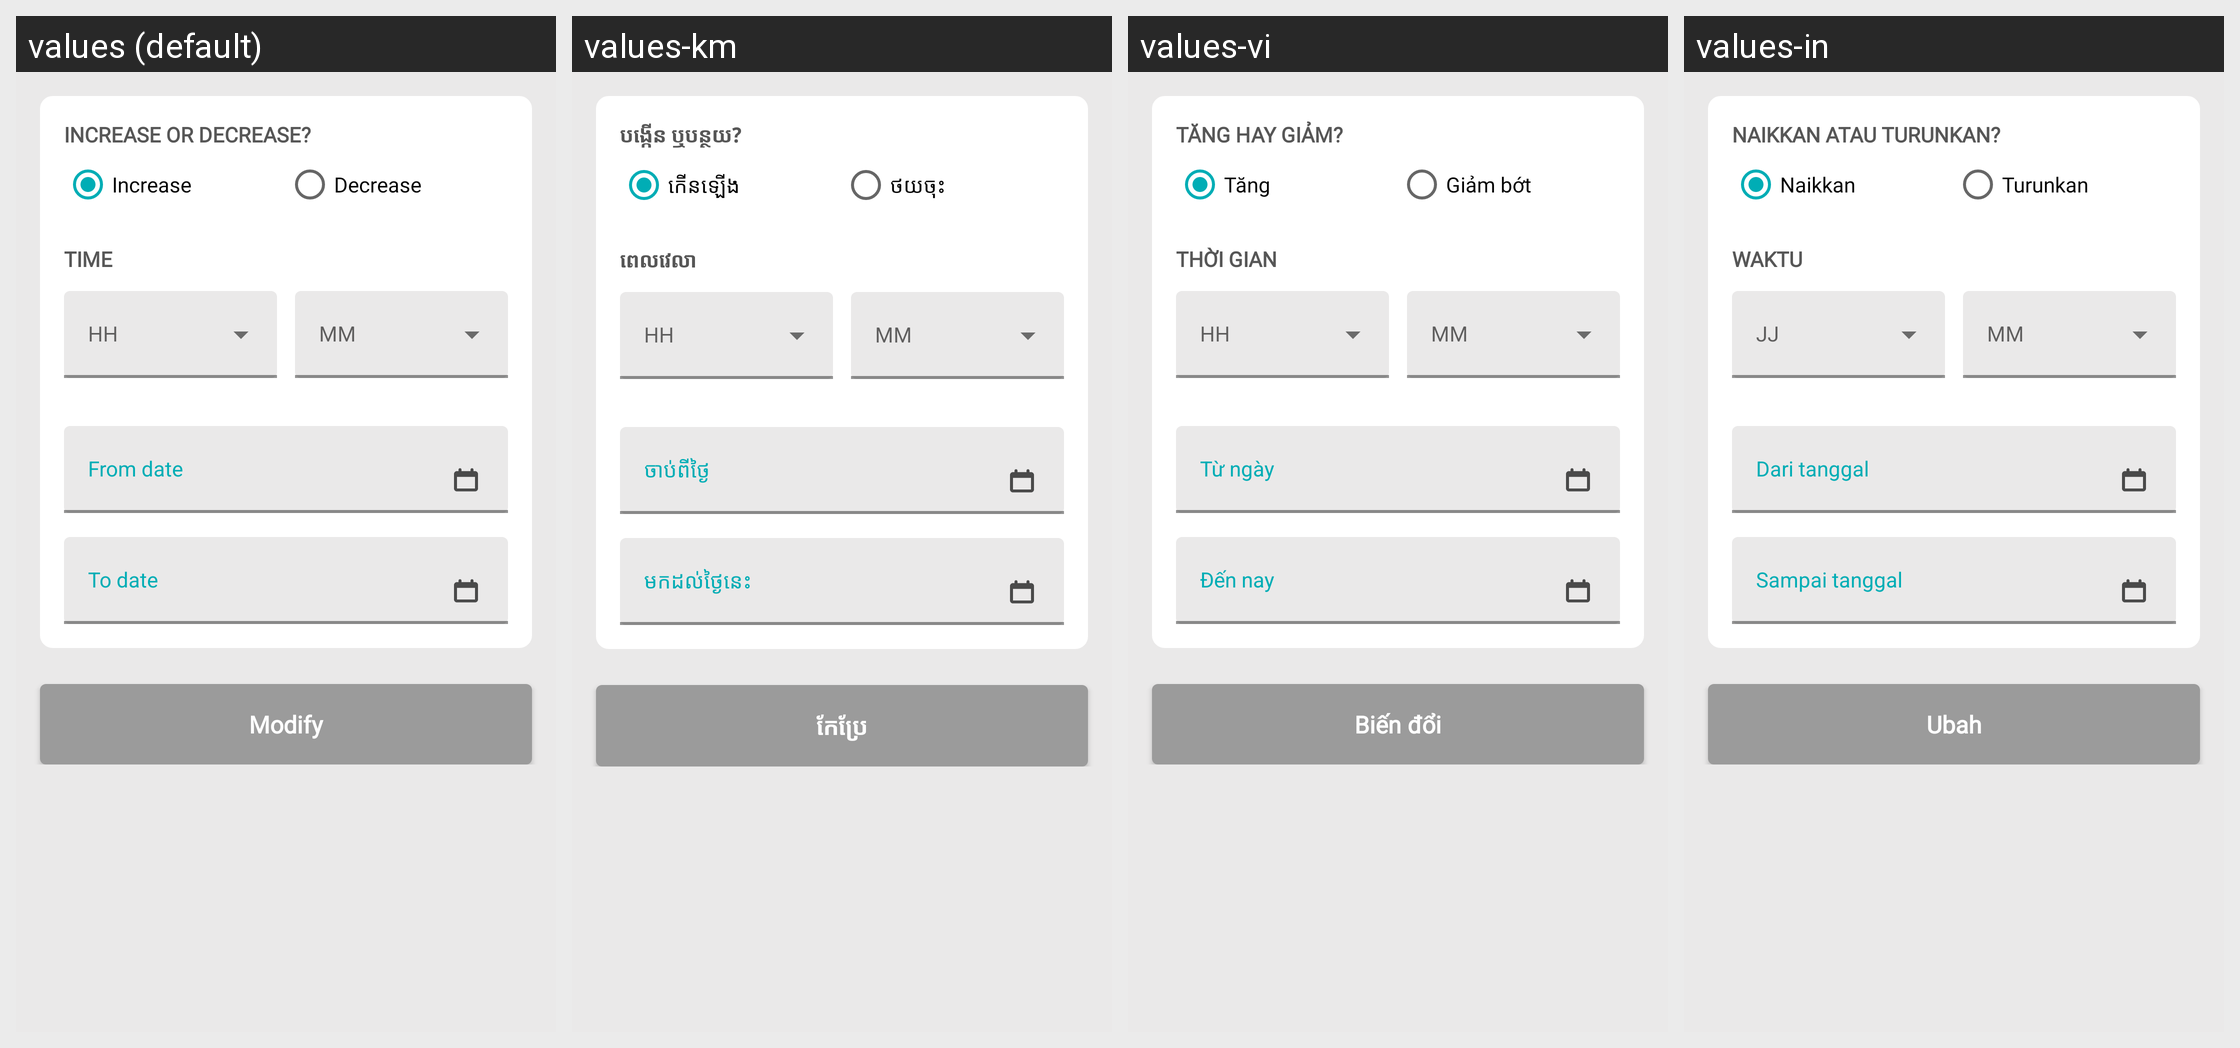

Here is an Android app screen in its default locale and in the app's own translations. Write out the translated-string differences for the strings that appear on this screen.
Android screen res/layout/fragment_time.xml rendered under 4 locales, left to right: values (default), values-km, values-vi, values-in. Device: Nexus 5 (rendered at 1080×1920; each locale shown at half size, 540×960, under a caption strip naming it); theme AppTheme.
Other locales in the repository, not shown: values-es.
Strings drawn on this screen, with the default value and each locale's value (text and hints the layout hard-codes, and strings that could not be matched under every locale, appear in the picture but are not listed):

increase_or_decrease
  values: Increase or decrease?
  values-km: បង្កើន ឬបន្ថយ?
  values-vi: Tăng hay giảm?
  values-in: Naikkan atau turunkan?

increase
  values: Increase
  values-km: កើនឡើង
  values-vi: Tăng
  values-in: Naikkan

decrease
  values: Decrease
  values-km: ថយចុះ
  values-vi: Giảm bớt
  values-in: Turunkan

time
  values: Time
  values-km: ពេលវេលា
  values-vi: Thời gian
  values-in: Waktu

fromDate
  values: From date
  values-km: ចាប់ពីថ្ងៃ
  values-vi: Từ ngày
  values-in: Dari tanggal

toDate
  values: To date
  values-km: មកដល់ថ្ងៃនេះ
  values-vi: Đến nay
  values-in: Sampai tanggal

modify
  values: Modify
  values-km: កែប្រែ
  values-vi: Biến đổi
  values-in: Ubah
